Image classification data set "Pictures" (thevickypedia/CSC790_AdvancedRobotics on GitHub). Class labels (3): left, middle, right.

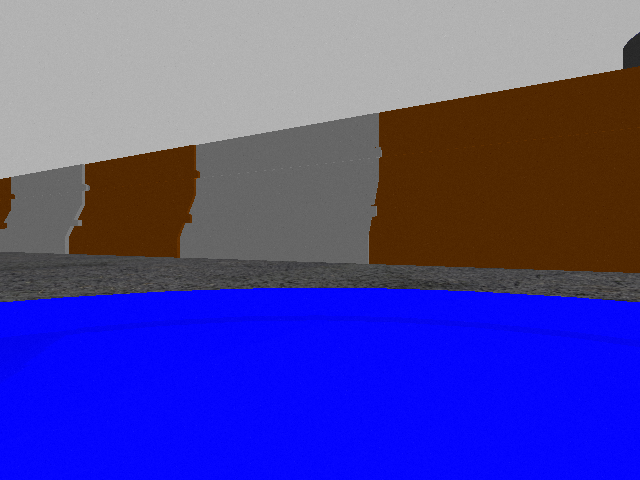
Label: right

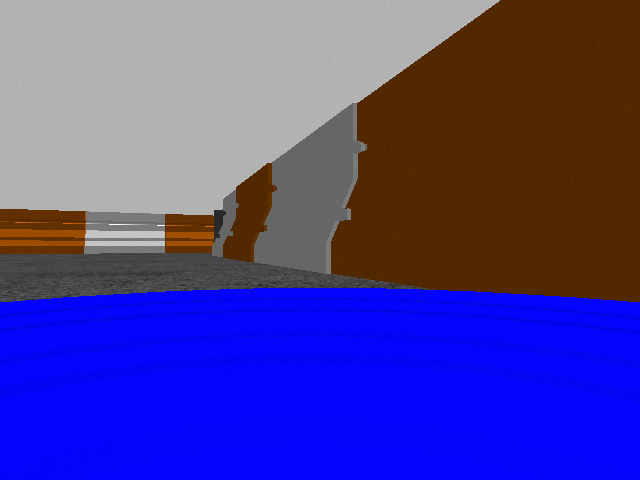
Label: right

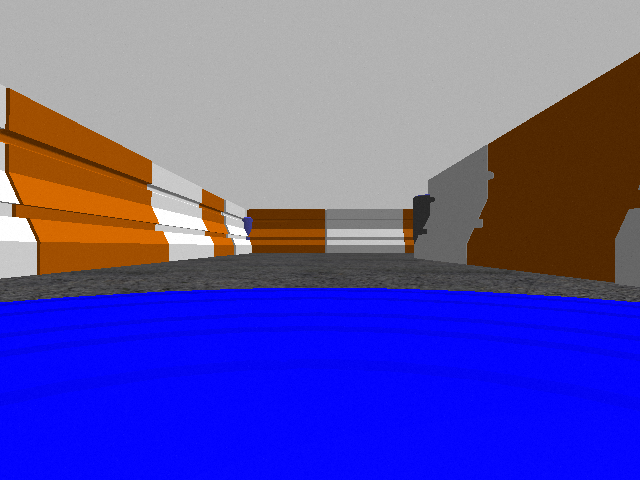
Label: middle

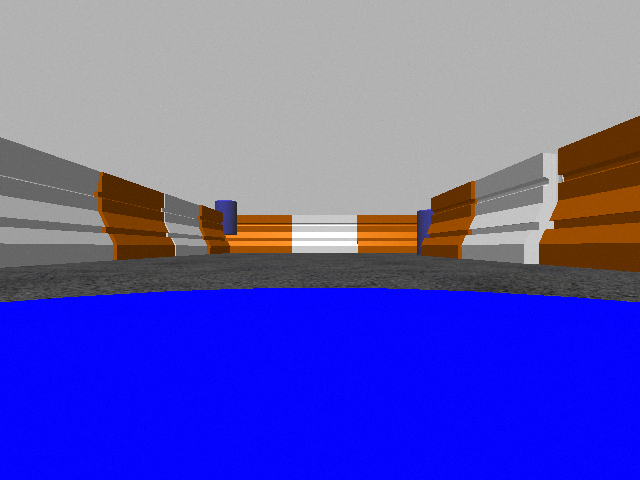
Label: middle

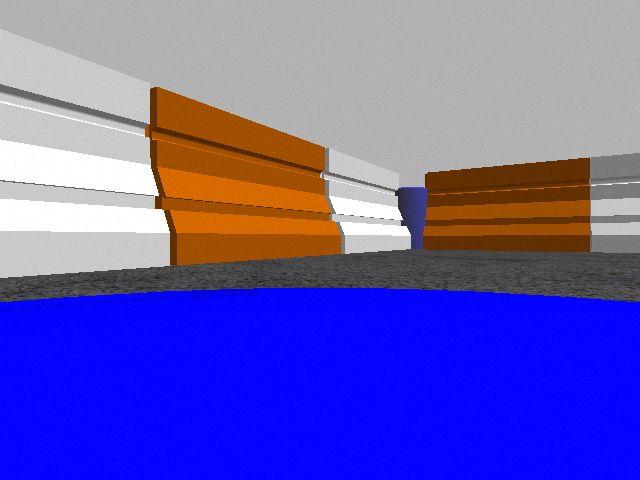
Label: left

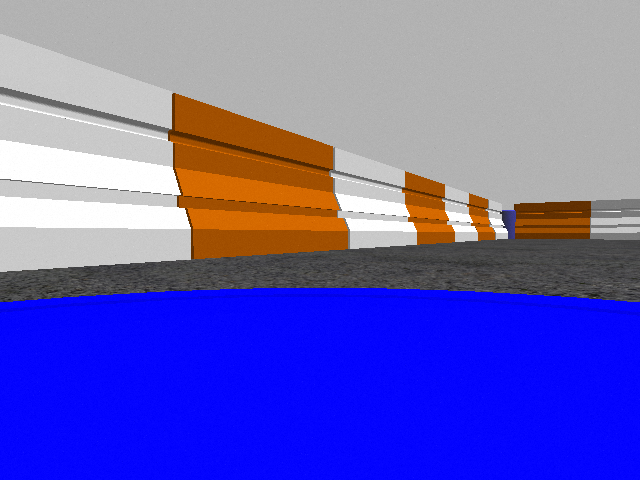
Label: left
